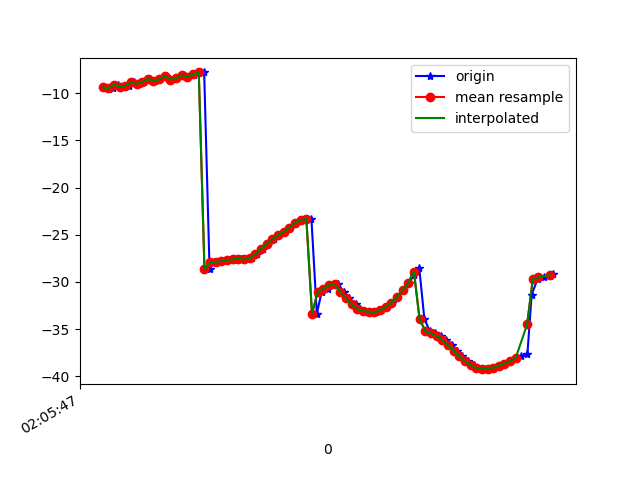

Data behind this chart, as committed beside it:
1618193147825, 888810773931645, -9.389851, 22.418808, -21.365408
1618193147843, 888810793162415, -9.524, 23.48, -21.34
1618193147857, 888810812393185, -9.45, 23.14, -20.94
1618193147873, 888810831623955, -9.092, 23.42, -20.3
1618193147893, 888810850854725, -9.367, 23.35, -20.89
1618193147915, 888810870085495, -9.215, 23.01, -20.39
1618193147930, 888810889316265, -8.864, 23.49, -19.72
1618193147949, 888810908547035, -9.001, 23.38, -20.09
1618193147968, 888810927777805, -8.813, 23.07, -19.58
1618193147987, 888810947008575, -8.485, 23.49, -19.03
1618193148005, 888810966239345, -8.701, 23.48, -19.61
1618193148024, 888810985470115, -8.525, 23.28, -19.22
1618193148043, 888811004700885, -8.188, 23.59, -18.55
1618193148062, 888811023931655, -8.553, 23.87, -19.33
1618193148082, 888811043162425, -8.398, 23.72, -19.09
1618193148100, 888811062393195, -8.113, 23.76, -18.26
1618193148120, 888811081623965, -8.252, 24.82, -18.47
1618193148143, 888811100854735, -8.112, 24.67, -18.32
1618193148157, 888811120085505, -7.871, 24.71, -17.73
1618193148179, 888811139316275, -7.8, 24.7, -17.45
1618193148198, 888811158547045, -28.63, 24.07, -19.39
1618193148215, 888811177777815, -27.94, 24.8, -16.73
1618193148234, 888811197008585, -27.87, 24.84, -16.33
1618193148252, 888811216239355, -27.81, 24.88, -15.95
1618193148271, 888811235470125, -27.72, 24.9, -15.58
1618193148291, 888811254700895, -27.59, 24.83, -15.35
1618193148310, 888811273931665, -27.55, 24.41, -15.34
1618193148329, 888811293162435, -27.61, 23.62, -15.61
1618193148347, 888811312393205, -27.49, 22.81, -16.49
1618193148367, 888811331623975, -27.06, 22.07, -18.09
1618193148387, 888811350854745, -26.48, 21.22, -20.2
1618193148405, 888811370085515, -25.96, 20.08, -22.73
1618193148425, 888811389316285, -25.48, 18.65, -25.64
1618193148442, 888811408547055, -25.04, 16.96, -28.8
1618193148463, 888811427777825, -24.68, 15.22, -32.09
1618193148482, 888811447008595, -24.27, 13.52, -35.47
1618193148501, 888811466239365, -23.86, 11.82, -38.84
1618193148519, 888811485470135, -23.58, 9.991, -42.14
1618193148539, 888811504700905, -23.45, 8.171, -45.27
1618193148558, 888811523931675, -23.34, 6.514, -48.26
1618193148577, 888811543162445, -33.37, 4.959, -53.86
1618193148594, 888811562393215, -31.08, 4.188, -53.69
1618193148615, 888811581623985, -30.72, 3.425, -56.02
1618193148634, 888811600854755, -30.35, 2.739, -58.03
1618193148653, 888811620085525, -30.27, 2.241, -59.77
1618193148672, 888811639316295, -31.04, 1.582, -62.19
1618193148690, 888811658682178, -31.74, 0.4704, -64.55
1618193148715, 888811677912948, -32.39, -0.5126, -66.47
1618193148728, 888811697143718, -32.88, -1.411, -67.93
1618193148748, 888811716374488, -33.08, -2.195, -68.89
1618193148767, 888811735605258, -33.18, -2.699, -69.31
1618193148787, 888811754836028, -33.2, -2.927, -69.13
1618193148805, 888811774066798, -33.03, -3.032, -68.4
1618193148825, 888811793297568, -32.67, -2.96, -67.15
1618193148843, 888811812528338, -32.23, -2.516, -65.36
1618193148862, 888811831759108, -31.58, -1.724, -62.99
1618193148881, 888811850989878, -30.88, -0.6268, -60.1
1618193148901, 888811870220648, -30.1, 1.01, -56.49
1618193148922, 888811889451418, -29.25, 2.953, -52.66
1618193148939, 888811908682188, -28.55, 4.97, -48.92
1618193148957, 888811927912958, -33.94, 7.302, -43.01
... 24 more rows
